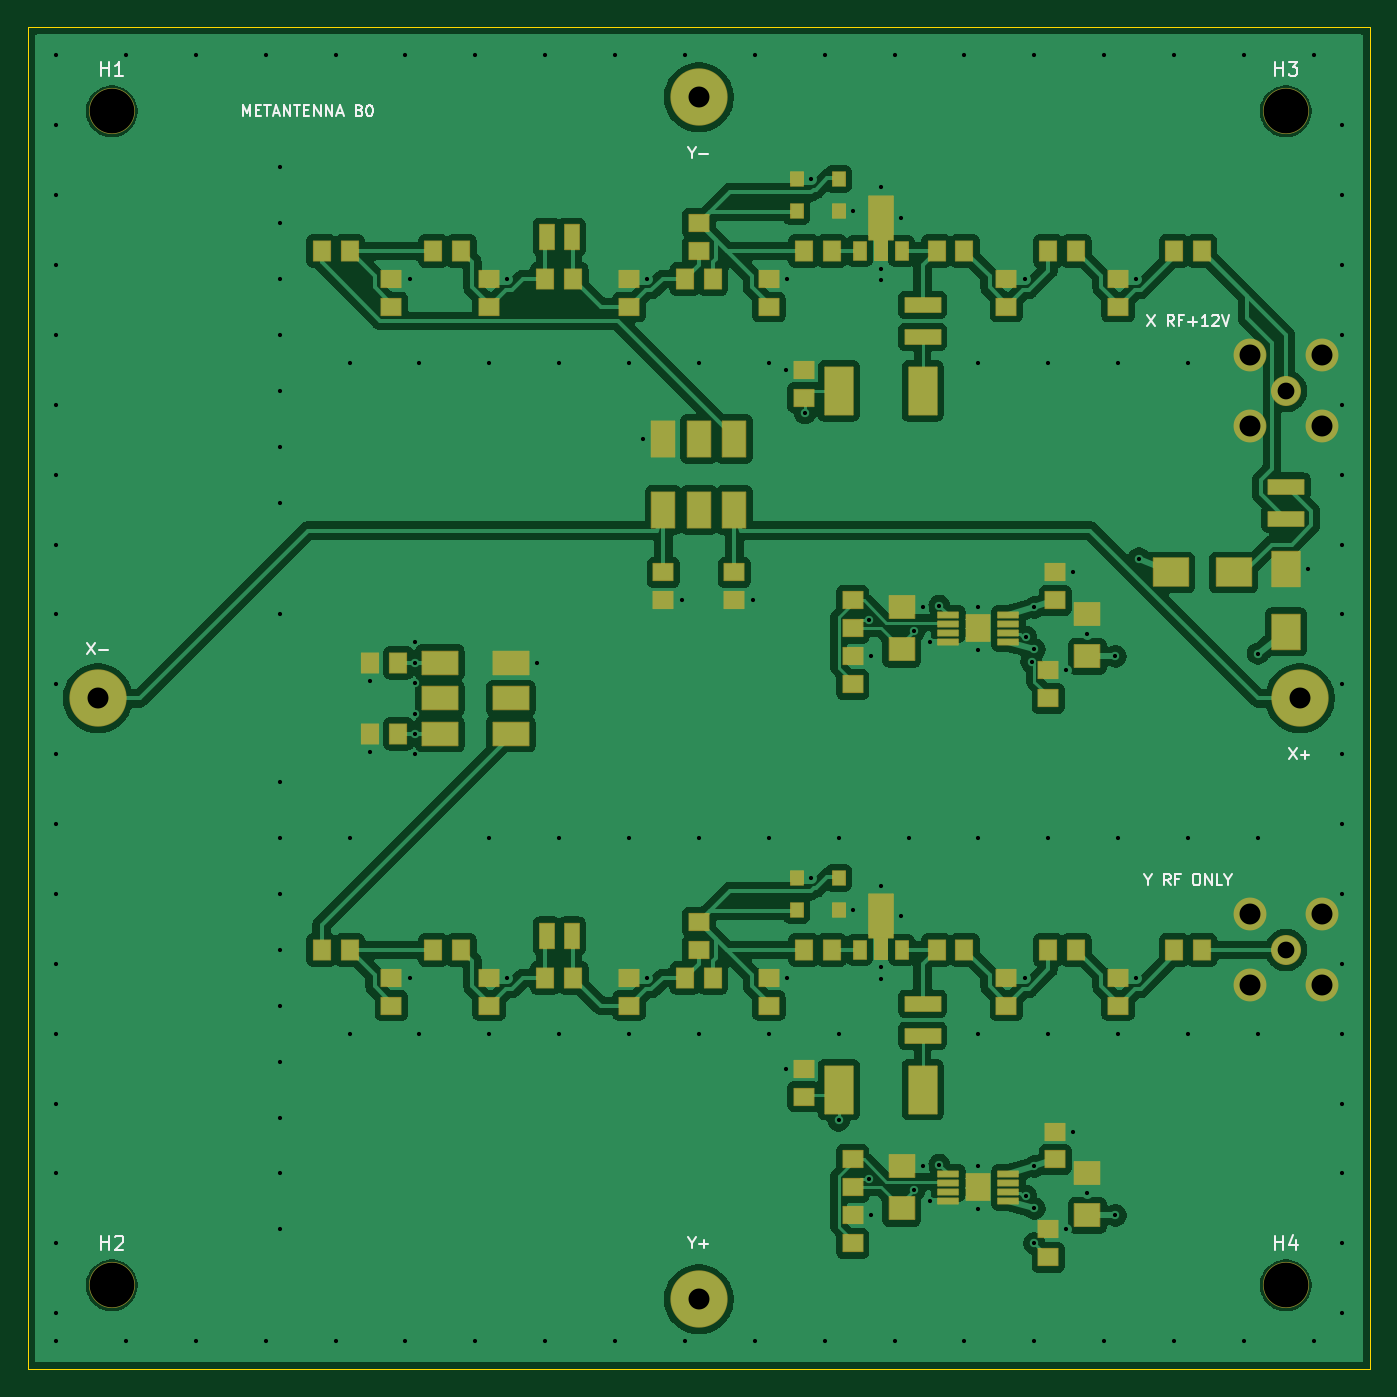
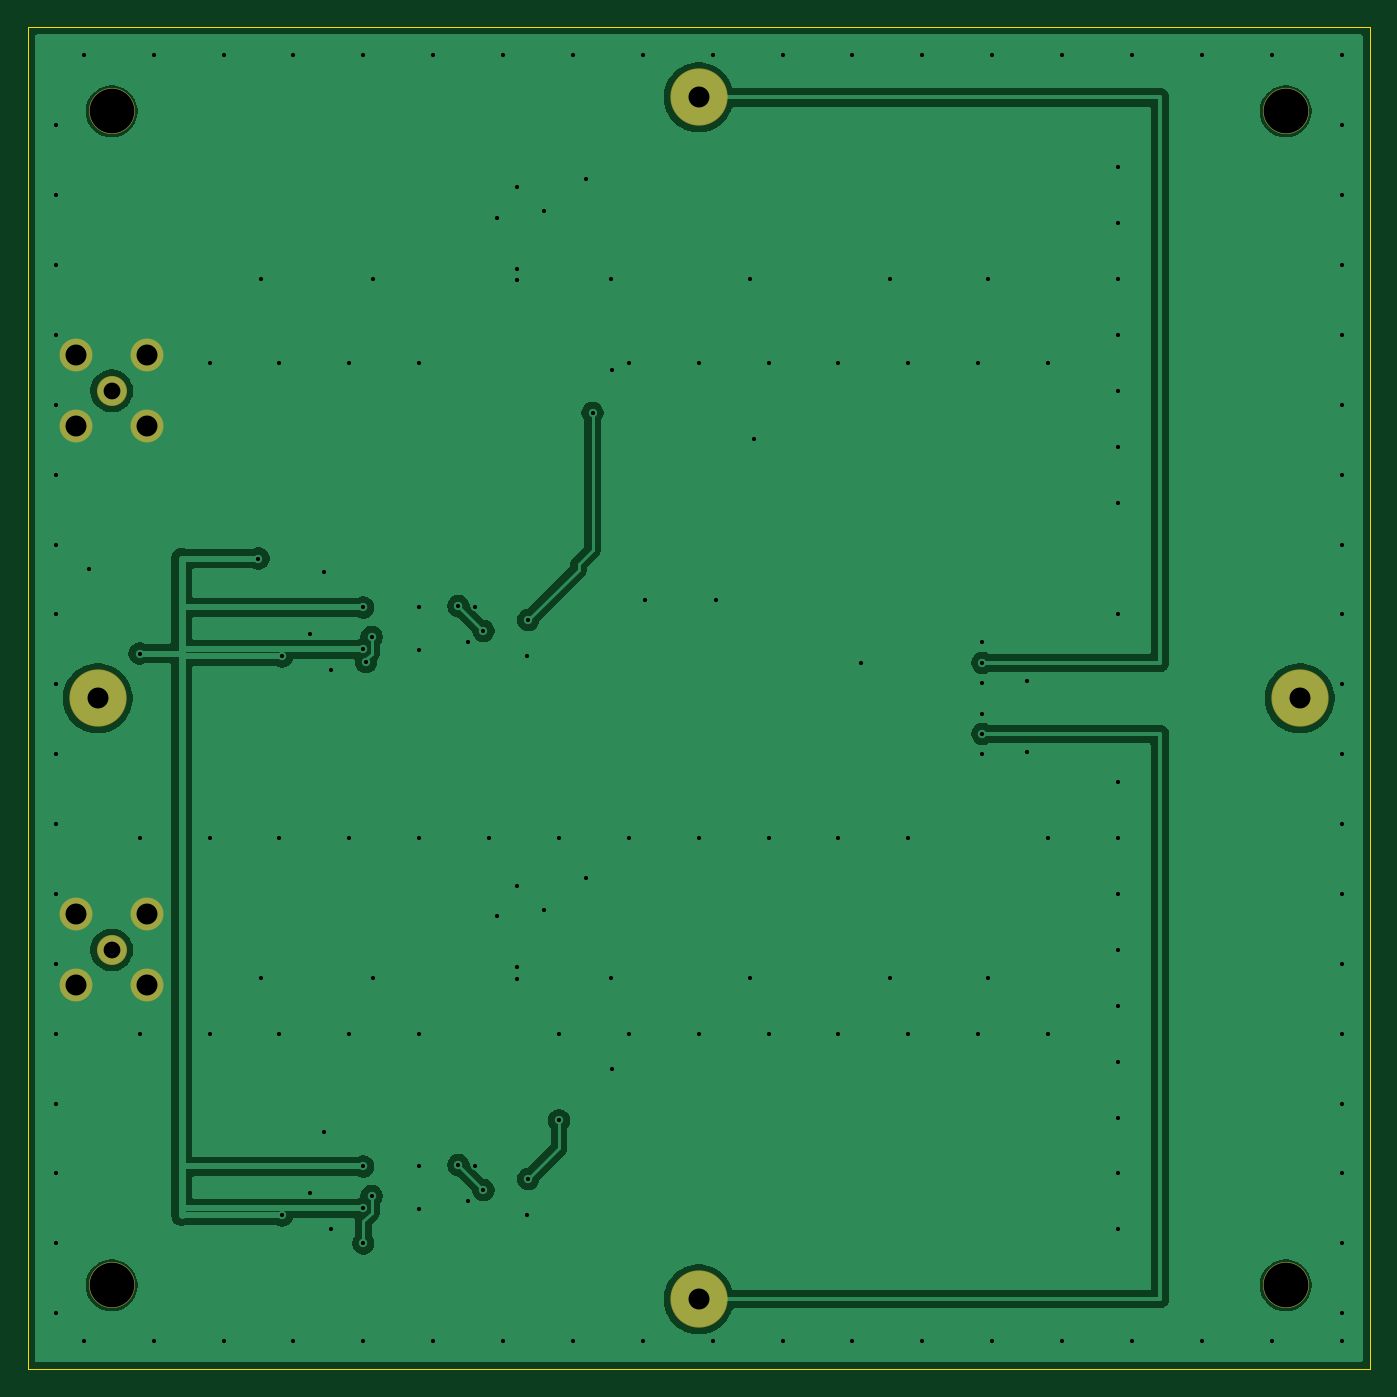
Circuit board: 9 layer files. Board 96.0 x 96.0 mm.
- bottom_copper: preamp-B_Cu.gbl (52236 bytes)
- bottom_mask: preamp-B_Mask.gbs (1147 bytes)
- outline: preamp-Edge_Cuts.gm1 (613 bytes)
- top_copper: preamp-F_Cu.gtl (180621 bytes)
- top_mask: preamp-F_Mask.gts (9005 bytes)
- paste: preamp-F_Paste.gtp (6436 bytes)
- top_silk: preamp-F_Silkscreen.gto (10050 bytes)
- drill: preamp-NPTH.drl (372 bytes)
- drill: preamp-PTH.drl (3055 bytes)

=== bottom_copper: preamp-B_Cu.gbl (52236 bytes, source omitted) ===
=== bottom_mask: preamp-B_Mask.gbs ===
%TF.GenerationSoftware,KiCad,Pcbnew,10.0.8*%
%TF.CreationDate,2026-11-25T11:16:15+08:00*%
%TF.ProjectId,preamp,70726561-6d70-42e6-9b69-6361645f7063,rev?*%
%TF.SameCoordinates,Original*%
%TF.FileFunction,Soldermask,Bot*%
%TF.FilePolarity,Negative*%
%FSLAX46Y46*%
G04 Gerber Fmt 4.6, Leading zero omitted, Abs format (unit mm)*
G04 Created by KiCad (PCBNEW 10.0.8) date 2026-11-25 11:16:15*
%MOMM*%
%LPD*%
G01*
G04 APERTURE LIST*
%ADD10C,3.300000*%
%ADD11C,4.100000*%
%ADD12C,2.150000*%
%ADD13C,2.350000*%
G04 APERTURE END LIST*
D10*
%TO.C,H3*%
X90000000Y-6000000D03*
%TD*%
%TO.C,H1*%
X6000000Y-6000000D03*
%TD*%
D11*
%TO.C,J101*%
X5000000Y-48000000D03*
X91000000Y-48000000D03*
%TD*%
D10*
%TO.C,H4*%
X90000000Y-90000000D03*
%TD*%
D11*
%TO.C,J201*%
X48000000Y-5000000D03*
X48000000Y-91000000D03*
%TD*%
D10*
%TO.C,H2*%
X6000000Y-90000000D03*
%TD*%
D12*
%TO.C,J102*%
X90000000Y-26000000D03*
D13*
X87450000Y-23450000D03*
X87450000Y-28550000D03*
X92550000Y-23450000D03*
X92550000Y-28550000D03*
%TD*%
D12*
%TO.C,J202*%
X90000000Y-66000000D03*
D13*
X87450000Y-63450000D03*
X87450000Y-68550000D03*
X92550000Y-63450000D03*
X92550000Y-68550000D03*
%TD*%
M02*

=== outline: preamp-Edge_Cuts.gm1 ===
%TF.GenerationSoftware,KiCad,Pcbnew,10.0.8*%
%TF.CreationDate,2026-11-25T11:16:15+08:00*%
%TF.ProjectId,preamp,70726561-6d70-42e6-9b69-6361645f7063,rev?*%
%TF.SameCoordinates,Original*%
%TF.FileFunction,Profile,NP*%
%FSLAX46Y46*%
G04 Gerber Fmt 4.6, Leading zero omitted, Abs format (unit mm)*
G04 Created by KiCad (PCBNEW 10.0.8) date 2026-11-25 11:16:15*
%MOMM*%
%LPD*%
G01*
G04 APERTURE LIST*
%TA.AperFunction,Profile*%
%ADD10C,0.050000*%
%TD*%
G04 APERTURE END LIST*
D10*
X0Y0D02*
X96000000Y0D01*
X0Y-96000000D02*
X0Y0D01*
X96000000Y0D02*
X96000000Y-96000000D01*
X96000000Y-96000000D02*
X0Y-96000000D01*
M02*

=== top_copper: preamp-F_Cu.gtl (180621 bytes, source omitted) ===
=== top_mask: preamp-F_Mask.gts (9005 bytes, source omitted) ===
=== paste: preamp-F_Paste.gtp (6436 bytes, source omitted) ===
=== top_silk: preamp-F_Silkscreen.gto (10050 bytes, source omitted) ===
=== drill: preamp-NPTH.drl ===
M48
; DRILL file KiCad 10.0.8 date 2026-11-25T11:16:15
; FORMAT={-:-/ absolute / metric / decimal}
; #@! TF.CreationDate,2026-11-25T11:16:15+08:00
; #@! TF.GenerationSoftware,Kicad,Pcbnew,10.0.8
; #@! TF.FileFunction,NonPlated,1,4,NPTH
FMAT,2
METRIC
; #@! TA.AperFunction,NonPlated,NPTH,ComponentDrill
T1C3.200
%
G90
G05
T1
X6.0Y-6.0
X6.0Y-90.0
X90.0Y-6.0
X90.0Y-90.0
M30

=== drill: preamp-PTH.drl ===
M48
; DRILL file KiCad 10.0.8 date 2026-11-25T11:16:15
; FORMAT={-:-/ absolute / metric / decimal}
; #@! TF.CreationDate,2026-11-25T11:16:15+08:00
; #@! TF.GenerationSoftware,Kicad,Pcbnew,10.0.8
; #@! TF.FileFunction,Plated,1,4,PTH
FMAT,2
METRIC
; #@! TA.AperFunction,Plated,PTH,ViaDrill
T1C0.300
; #@! TA.AperFunction,Plated,PTH,ComponentDrill
T2C1.200
; #@! TA.AperFunction,Plated,PTH,ComponentDrill
T3C1.500
%
G90
G05
T1
X2.0Y-2.0
X2.0Y-7.0
X2.0Y-12.0
X2.0Y-17.0
X2.0Y-22.0
X2.0Y-27.0
X2.0Y-32.0
X2.0Y-37.0
X2.0Y-42.0
X2.0Y-47.0
X2.0Y-52.0
X2.0Y-57.0
X2.0Y-62.0
X2.0Y-67.0
X2.0Y-72.0
X2.0Y-77.0
X2.0Y-82.0
X2.0Y-87.0
X2.0Y-92.0
X2.0Y-94.0
X7.0Y-2.0
X7.0Y-94.0
X12.0Y-2.0
X12.0Y-94.0
X17.0Y-2.0
X17.0Y-94.0
X18.0Y-10.0
X18.0Y-14.0
X18.0Y-18.0
X18.0Y-22.0
X18.0Y-26.0
X18.0Y-30.0
X18.0Y-34.0
X18.0Y-42.0
X18.0Y-54.0
X18.0Y-58.0
X18.0Y-62.0
X18.0Y-66.0
X18.0Y-70.0
X18.0Y-74.0
X18.0Y-78.0
X18.0Y-82.0
X18.0Y-86.0
X22.0Y-2.0
X22.0Y-94.0
X23.0Y-24.0
X23.0Y-58.0
X23.0Y-72.0
X24.5Y-46.76
X24.5Y-51.84
X27.0Y-2.0
X27.0Y-94.0
X27.3Y-18.0
X27.3Y-68.0
X27.7Y-44.0
X27.7Y-45.46
X27.7Y-46.9
X27.7Y-49.1
X27.7Y-50.54
X27.7Y-52.0
X28.0Y-24.0
X28.0Y-72.0
X32.0Y-2.0
X32.0Y-94.0
X33.0Y-24.0
X33.0Y-58.0
X33.0Y-72.0
X34.3Y-18.0
X34.3Y-68.0
X36.41Y-45.46
X37.0Y-2.0
X37.0Y-94.0
X38.0Y-24.0
X38.0Y-58.0
X38.0Y-72.0
X42.0Y-2.0
X42.0Y-94.0
X43.0Y-24.0
X43.0Y-58.0
X43.0Y-72.0
X44.035Y-29.46
X44.3Y-18.0
X44.3Y-68.0
X46.76Y-41.0
X47.0Y-2.0
X47.0Y-94.0
X48.0Y-24.0
X48.0Y-58.0
X48.0Y-72.0
X51.84Y-41.0
X52.0Y-2.0
X52.0Y-94.0
X53.0Y-24.0
X53.0Y-58.0
X53.0Y-72.0
X54.2Y-24.5
X54.2Y-74.5
X54.3Y-18.0
X54.3Y-68.0
X55.6Y-27.6
X56.05Y-10.85
X56.05Y-60.85
X57.0Y-2.0
X57.0Y-94.0
X58.0Y-58.0
X58.0Y-72.0
X58.0Y-78.2
X59.05Y-13.15
X59.05Y-63.15
X60.2Y-42.4
X60.2Y-82.4
X60.3Y-45.0
X60.3Y-85.0
X61.0Y-11.45
X61.0Y-17.25
X61.0Y-18.05
X61.0Y-61.45
X61.0Y-67.25
X61.0Y-68.05
X62.0Y-2.0
X62.0Y-94.0
X62.466Y-13.612
X62.466Y-63.612
X63.0Y-58.0
X63.4Y-43.2
X63.4Y-83.2
X64.0Y-41.5
X64.0Y-81.5
X64.525Y-43.975
X64.525Y-83.975
X65.2Y-41.4
X65.2Y-81.4
X67.0Y-2.0
X67.0Y-94.0
X68.0Y-24.0
X68.0Y-41.46
X68.0Y-44.54
X68.0Y-58.0
X68.0Y-72.0
X68.0Y-81.46
X68.0Y-84.54
X71.3Y-18.0
X71.3Y-68.0
X71.4Y-43.6
X71.4Y-83.6
X71.8Y-45.4
X72.0Y-2.0
X72.0Y-41.5
X72.0Y-44.5
X72.0Y-81.5
X72.0Y-84.5
X72.0Y-87.0
X72.0Y-94.0
X73.0Y-24.0
X73.0Y-58.0
X73.0Y-72.0
X74.3Y-46.0
X74.3Y-86.0
X74.8Y-39.0
X74.8Y-79.0
X75.8Y-43.4
X75.8Y-83.4
X77.0Y-2.0
X77.0Y-94.0
X77.8Y-45.0
X77.8Y-85.0
X78.0Y-24.0
X78.0Y-58.0
X78.0Y-72.0
X79.3Y-18.0
X79.3Y-68.0
X79.5Y-38.0
X82.0Y-2.0
X82.0Y-94.0
X83.0Y-24.0
X83.0Y-58.0
X83.0Y-72.0
X87.0Y-2.0
X87.0Y-94.0
X88.0Y-44.8
X88.0Y-58.0
X88.0Y-72.0
X91.6Y-38.75
X92.0Y-2.0
X92.0Y-94.0
X94.0Y-7.0
X94.0Y-12.0
X94.0Y-17.0
X94.0Y-22.0
X94.0Y-27.0
X94.0Y-32.0
X94.0Y-37.0
X94.0Y-42.0
X94.0Y-47.0
X94.0Y-52.0
X94.0Y-57.0
X94.0Y-62.0
X94.0Y-67.0
X94.0Y-72.0
X94.0Y-77.0
X94.0Y-82.0
X94.0Y-87.0
X94.0Y-92.0
T2
X90.0Y-26.0
X90.0Y-66.0
T3
X5.0Y-48.0
X48.0Y-5.0
X48.0Y-91.0
X87.45Y-23.45
X87.45Y-28.55
X87.45Y-63.45
X87.45Y-68.55
X91.0Y-48.0
X92.55Y-23.45
X92.55Y-28.55
X92.55Y-63.45
X92.55Y-68.55
M30
